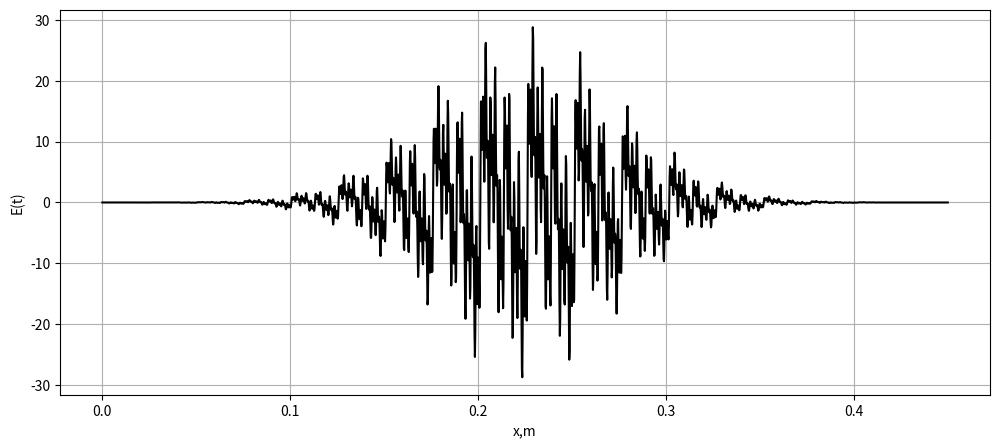
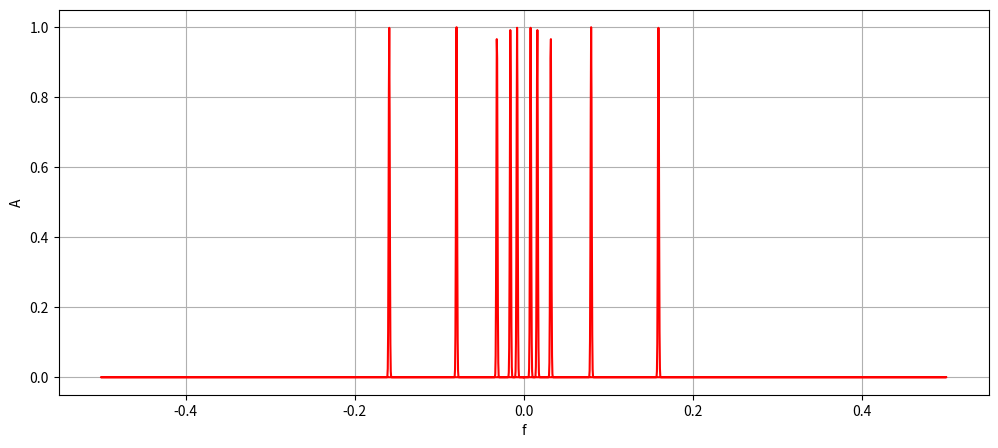

Python code for these plots, in order:
import numpy as np
import matplotlib.pyplot as plt
x=np.arange(0,0.45,step=0.2*1e-3)
mu=0.45/2
sigma=0.05
f0=500
E=1/(sigma*np.sqrt(2*np.pi))*np.exp(-((x-mu))**2/(2*sigma**2))*(np.sin(f0*x)+np.sin(f0*2*x)+np.sin(f0/2*x)+np.sin(10*f0*x)+np.sin(f0*5*x))
plt.figure(figsize=(12,5))
plt.plot(x,E,'-k')
plt.grid(True)
plt.xlabel('x,m')
plt.ylabel('E(t)')
plt.show()
F=np.fft.fft(E)
freq = np.fft.fftfreq(x.shape[-1])
ar=np.sqrt((F.real)**2+(F.imag)**2)
plt.figure(figsize=(12,5))
plt.plot(freq, ar/np.max(ar),'r-')
plt.xlabel('f')
plt.ylabel('A')
plt.grid(True)
plt.show()
